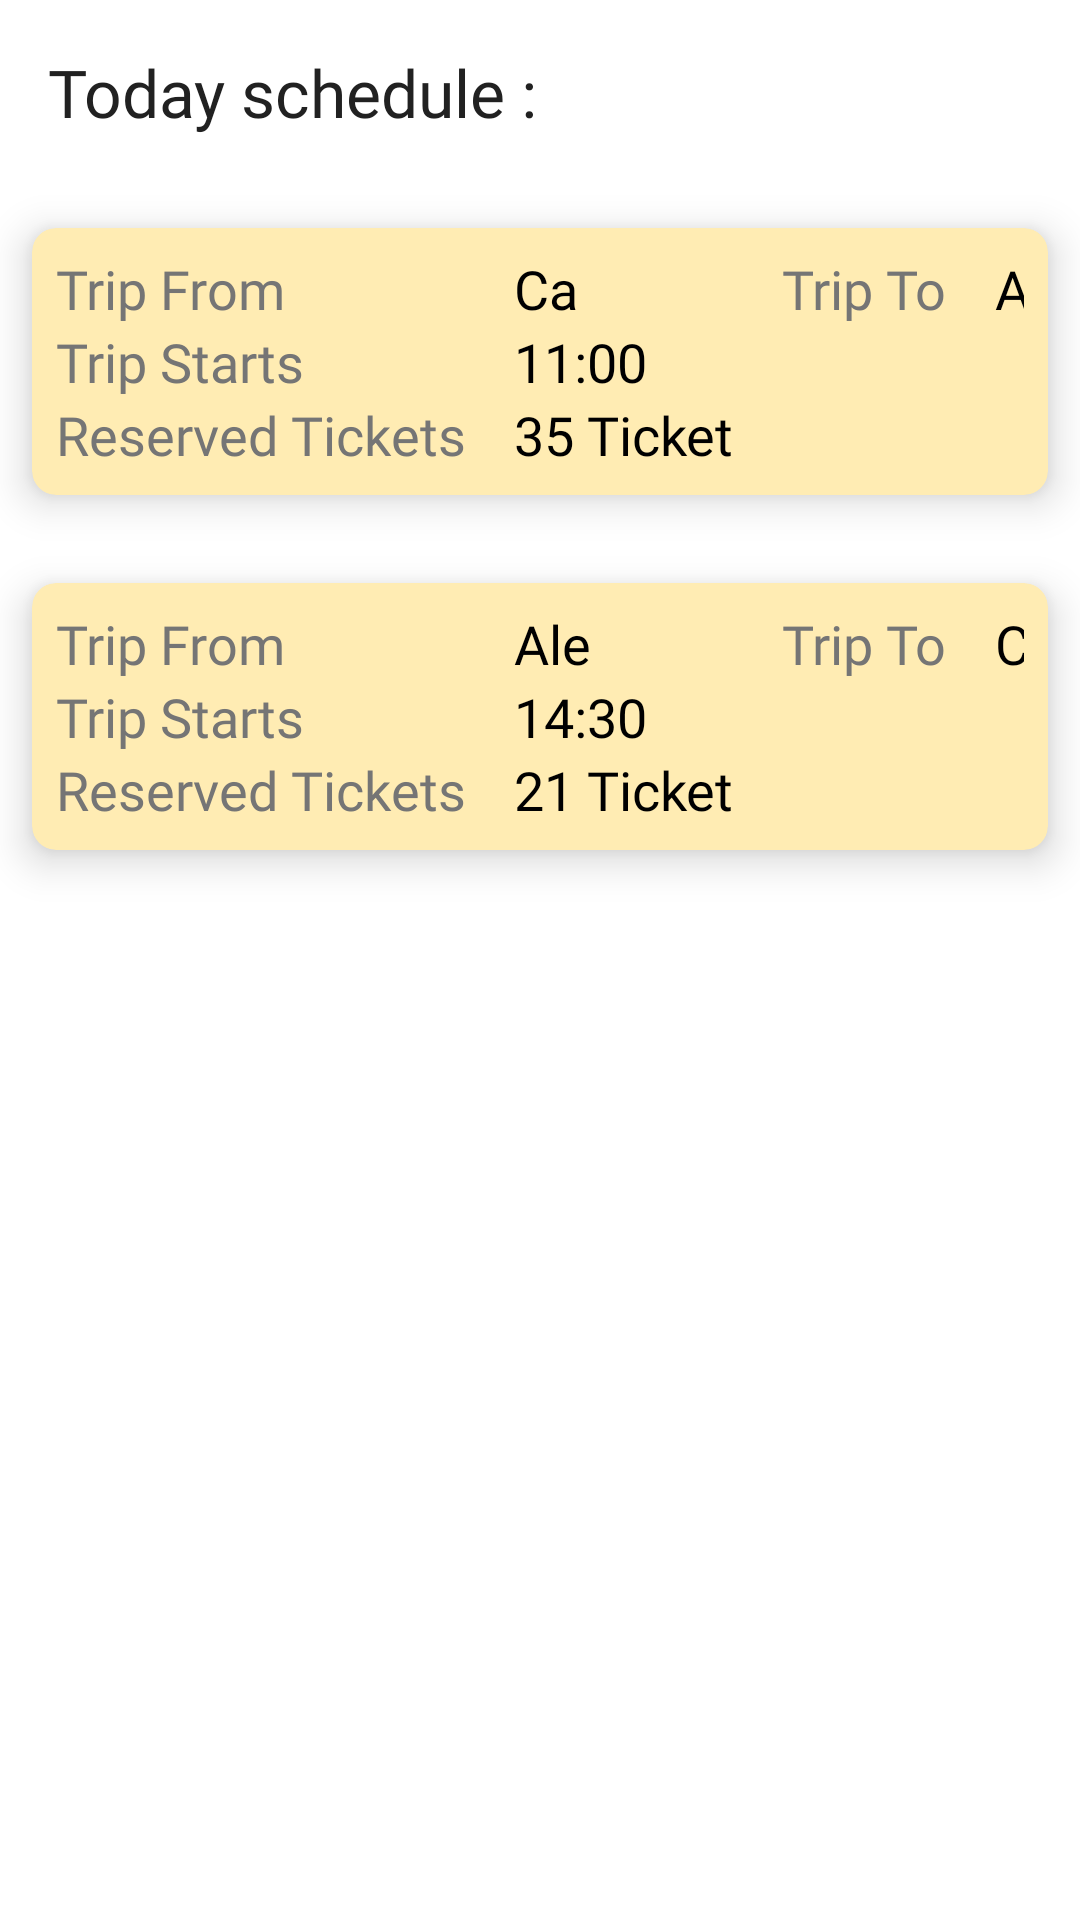

Reconstruct the res/layout file that produces this screen, plus the resources it refers to.
<!-- AndroidManifest.xml: application theme AppTheme -->
<!-- res/layout/fragment_validator_main.xml -->
<?xml version="1.0" encoding="utf-8"?>
<layout xmlns:android="http://schemas.android.com/apk/res/android"
    xmlns:app="http://schemas.android.com/apk/res-auto"
    xmlns:tools="http://schemas.android.com/tools">

    <LinearLayout
        android:layout_width="match_parent"
        android:layout_height="match_parent"
        android:orientation="vertical"
        tools:context=".validator.view.navigation.ValidatorMainFragment">

        <TextView
            android:layout_width="wrap_content"
            android:layout_height="wrap_content"
            android:fontFamily="@font/raleway_semibold"
            android:padding="16dp"
            android:text="Today schedule :"
            android:textAppearance="?android:textAppearanceLarge" />
        
        <com.google.android.material.card.MaterialCardView
            android:id="@+id/placeHolder"
            android:layout_width="match_parent"
            android:layout_height="wrap_content"
            app:cardBackgroundColor="@color/primary_light"
            app:cardCornerRadius="8dp"
            app:cardElevation="8dp"
            app:cardUseCompatPadding="true">

            <GridLayout
                android:layout_width="match_parent"
                android:layout_height="wrap_content"
                android:layout_margin="8dp">

                <TextView
                    android:layout_row="0"
                    android:layout_column="0"
                    android:layout_marginEnd="16dp"
                    android:fontFamily="@font/raleway_semibold"
                    android:text="Trip From"
                    android:textAppearance="?android:textAppearanceMedium" />

                <TextView
                    android:layout_row="0"
                    android:layout_column="1"
                    android:layout_marginEnd="16dp"
                    android:fontFamily="@font/raleway_semibold"
                    android:text="Ca"
                    android:textAppearance="?android:textAppearanceMedium"
                    android:textColor="@android:color/black" />

                <TextView
                    android:layout_row="0"
                    android:layout_column="2"
                    android:layout_marginEnd="16dp"
                    android:fontFamily="@font/raleway_semibold"
                    android:text="Trip To"
                    android:textAppearance="?android:textAppearanceMedium" />

                <TextView
                    android:layout_row="0"
                    android:layout_column="3"
                    android:fontFamily="@font/raleway_semibold"
                    android:text="Ale"
                    android:textAppearance="?android:textAppearanceMedium"
                    android:textColor="@android:color/black" />

                <TextView
                    android:layout_row="1"
                    android:layout_column="0"
                    android:layout_marginEnd="16dp"
                    android:fontFamily="@font/raleway_semibold"
                    android:text="Trip Starts "
                    android:textAppearance="?android:textAppearanceMedium" />

                <TextView
                    android:layout_row="1"
                    android:layout_column="1"
                    android:layout_marginEnd="16dp"
                    android:fontFamily="@font/raleway_semibold"
                    android:text="11:00"
                    android:textAppearance="?android:textAppearanceMedium"
                    android:textColor="@android:color/black" />

                <TextView
                    android:layout_row="2"
                    android:layout_column="0"
                    android:layout_marginEnd="16dp"
                    android:fontFamily="@font/raleway_semibold"
                    android:text="Reserved Tickets"
                    android:textAppearance="?android:textAppearanceMedium" />

                <TextView
                    android:layout_row="2"
                    android:layout_column="1"
                    android:layout_marginEnd="16dp"
                    android:fontFamily="@font/raleway_semibold"
                    android:text="35 Ticket"
                    android:textAppearance="?android:textAppearanceMedium"
                    android:textColor="@android:color/black" />
            </GridLayout>
        </com.google.android.material.card.MaterialCardView>

        <com.google.android.material.card.MaterialCardView
            android:layout_width="match_parent"
            android:layout_height="wrap_content"
            app:cardBackgroundColor="@color/primary_light"
            app:cardCornerRadius="8dp"
            app:cardElevation="8dp"
            app:cardUseCompatPadding="true">

            <GridLayout
                android:layout_width="match_parent"
                android:layout_height="wrap_content"
                android:layout_margin="8dp">

                <TextView
                    android:layout_row="0"
                    android:layout_column="0"
                    android:layout_marginEnd="16dp"
                    android:fontFamily="@font/raleway_semibold"
                    android:text="Trip From"
                    android:textAppearance="?android:textAppearanceMedium" />

                <TextView
                    android:layout_row="0"
                    android:layout_column="1"
                    android:layout_marginEnd="16dp"
                    android:fontFamily="@font/raleway_semibold"
                    android:text="Ale"
                    android:textAppearance="?android:textAppearanceMedium"
                    android:textColor="@android:color/black" />

                <TextView
                    android:layout_row="0"
                    android:layout_column="2"
                    android:layout_marginEnd="16dp"
                    android:fontFamily="@font/raleway_semibold"
                    android:text="Trip To"
                    android:textAppearance="?android:textAppearanceMedium" />

                <TextView
                    android:layout_row="0"
                    android:layout_column="3"
                    android:fontFamily="@font/raleway_semibold"
                    android:text="Ca"
                    android:textAppearance="?android:textAppearanceMedium"
                    android:textColor="@android:color/black" />

                <TextView
                    android:layout_row="1"
                    android:layout_column="0"
                    android:layout_marginEnd="16dp"
                    android:fontFamily="@font/raleway_semibold"
                    android:text="Trip Starts "
                    android:textAppearance="?android:textAppearanceMedium" />

                <TextView
                    android:layout_row="1"
                    android:layout_column="1"
                    android:layout_marginEnd="16dp"
                    android:fontFamily="@font/raleway_semibold"
                    android:text="14:30"
                    android:textAppearance="?android:textAppearanceMedium"
                    android:textColor="@android:color/black" />

                <TextView
                    android:layout_row="2"
                    android:layout_column="0"
                    android:layout_marginEnd="16dp"
                    android:fontFamily="@font/raleway_semibold"
                    android:text="Reserved Tickets"
                    android:textAppearance="?android:textAppearanceMedium" />

                <TextView
                    android:layout_row="2"
                    android:layout_column="1"
                    android:layout_marginEnd="16dp"
                    android:fontFamily="@font/raleway_semibold"
                    android:text="21 Ticket"
                    android:textAppearance="?android:textAppearanceMedium"
                    android:textColor="@android:color/black" />
            </GridLayout>
        </com.google.android.material.card.MaterialCardView>

    </LinearLayout>
</layout>
<!-- resources referenced by this layout -->
<resources>
  <color name="primary_light">#FFECB3</color>
  <style name="AppTheme" parent="Theme.MaterialComponents.Light.NoActionBar">
          
          <item name="colorPrimary">@color/primary</item>
          <item name="colorPrimaryDark">@color/primary_dark</item>
          <item name="colorAccent">@color/accent</item>
          <item name="android:textColorPrimary">@color/primary_text</item>
          <item name="android:textColorSecondary">@color/secondary_text</item>
      </style>
  <color name="primary">#FFC107</color>
  <color name="primary_dark">#FFA000</color>
  <color name="accent">#FF5722</color>
  <color name="primary_text">#212121</color>
  <color name="secondary_text">#757575</color>
</resources>
